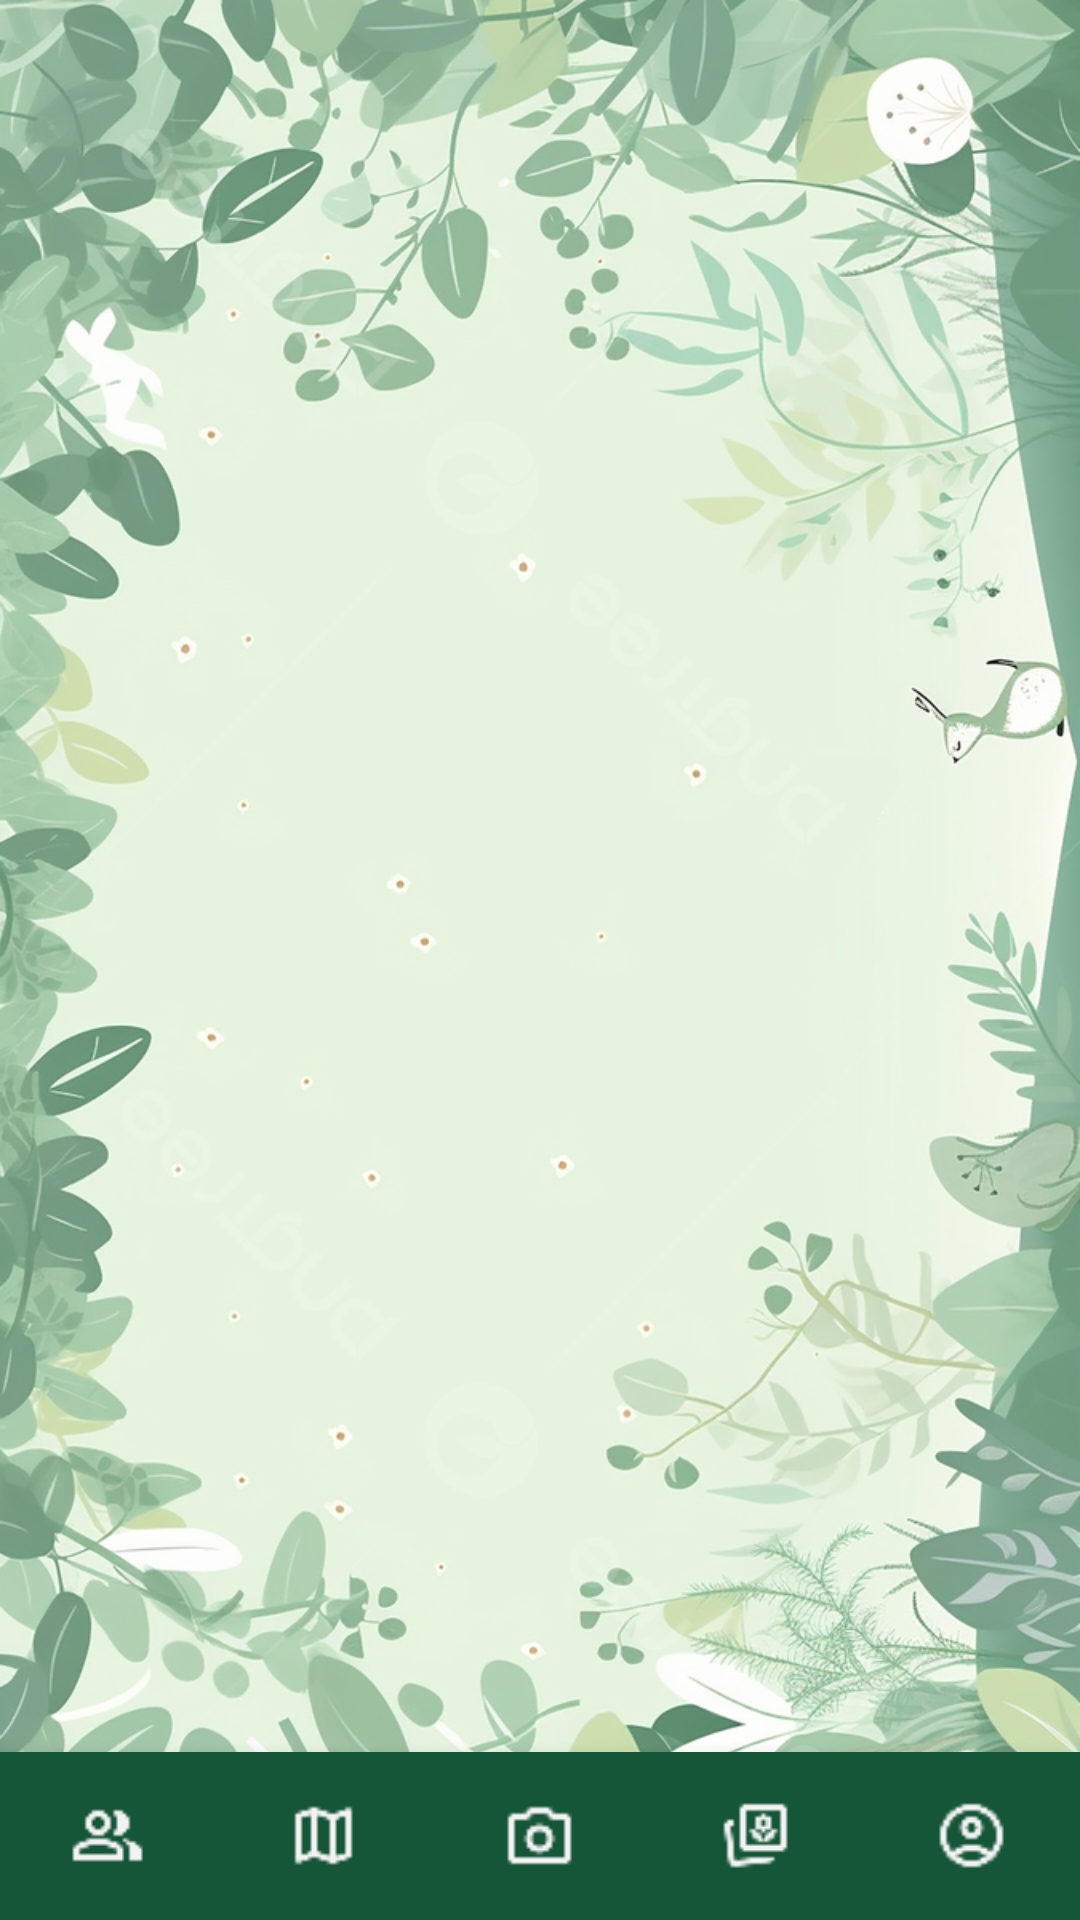

Android layout source for this screen:
<!-- AndroidManifest.xml: application theme Theme.EcoPlant -->
<!-- res/layout/main_layout.xml -->
<androidx.constraintlayout.widget.ConstraintLayout
    xmlns:android="http://schemas.android.com/apk/res/android"
    xmlns:app="http://schemas.android.com/apk/res-auto"
    android:layout_width="match_parent"
    android:layout_height="match_parent"
    android:background="@drawable/background">

    <androidx.constraintlayout.widget.ConstraintLayout
        android:layout_margin="16dp"
        app:layout_constraintBottom_toTopOf="@id/bottom_nav"
        app:layout_constraintTop_toTopOf="parent"
        android:layout_width="match_parent"
        android:layout_height="0dp"
        android:id="@+id/fragment_container"
        />

    <com.google.android.material.bottomnavigation.BottomNavigationView
        android:background="@color/stroke1_dark_green"

        app:itemIconTint="@color/icon1_white"
        app:itemTextColor="@color/icon1_white"
        app:labelVisibilityMode="unlabeled"
        app:itemIconSize="25dp"

        app:layout_constraintBottom_toBottomOf="parent"
        android:id="@+id/bottom_nav"
        android:layout_width="match_parent"
        android:layout_height="wrap_content"
        android:layout_gravity="bottom"
        app:menu="@menu/bottom_nav_menu"/>
</androidx.constraintlayout.widget.ConstraintLayout>
<!-- resources referenced by this layout -->
<resources>
  <color name="icon1_white">#F3F3F3</color>
  <color name="stroke1_dark_green">#165638</color>
  <!-- drawable background: png bitmap (drawable, 800860 bytes) -->
  <style name="Theme.EcoPlant" parent="Theme.MaterialComponents.DayNight.DarkActionBar">
          
          <item name="colorPrimary">@color/purple_500</item>
          <item name="colorPrimaryVariant">@color/purple_700</item>
          <item name="colorOnPrimary">@color/white</item>
          
          <item name="colorSecondary">@color/teal_200</item>
          <item name="colorSecondaryVariant">@color/teal_700</item>
          <item name="colorOnSecondary">@color/black</item>
          
          <item name="android:statusBarColor">?attr/colorPrimaryVariant</item>
          
      </style>
  <color name="purple_500">#FF6200EE</color>
  <color name="purple_700">#FF3700B3</color>
  <color name="white">#FFFFFFFF</color>
  <color name="teal_200">#FF03DAC5</color>
  <color name="teal_700">#FF018786</color>
  <color name="black">#FF000000</color>
</resources>
